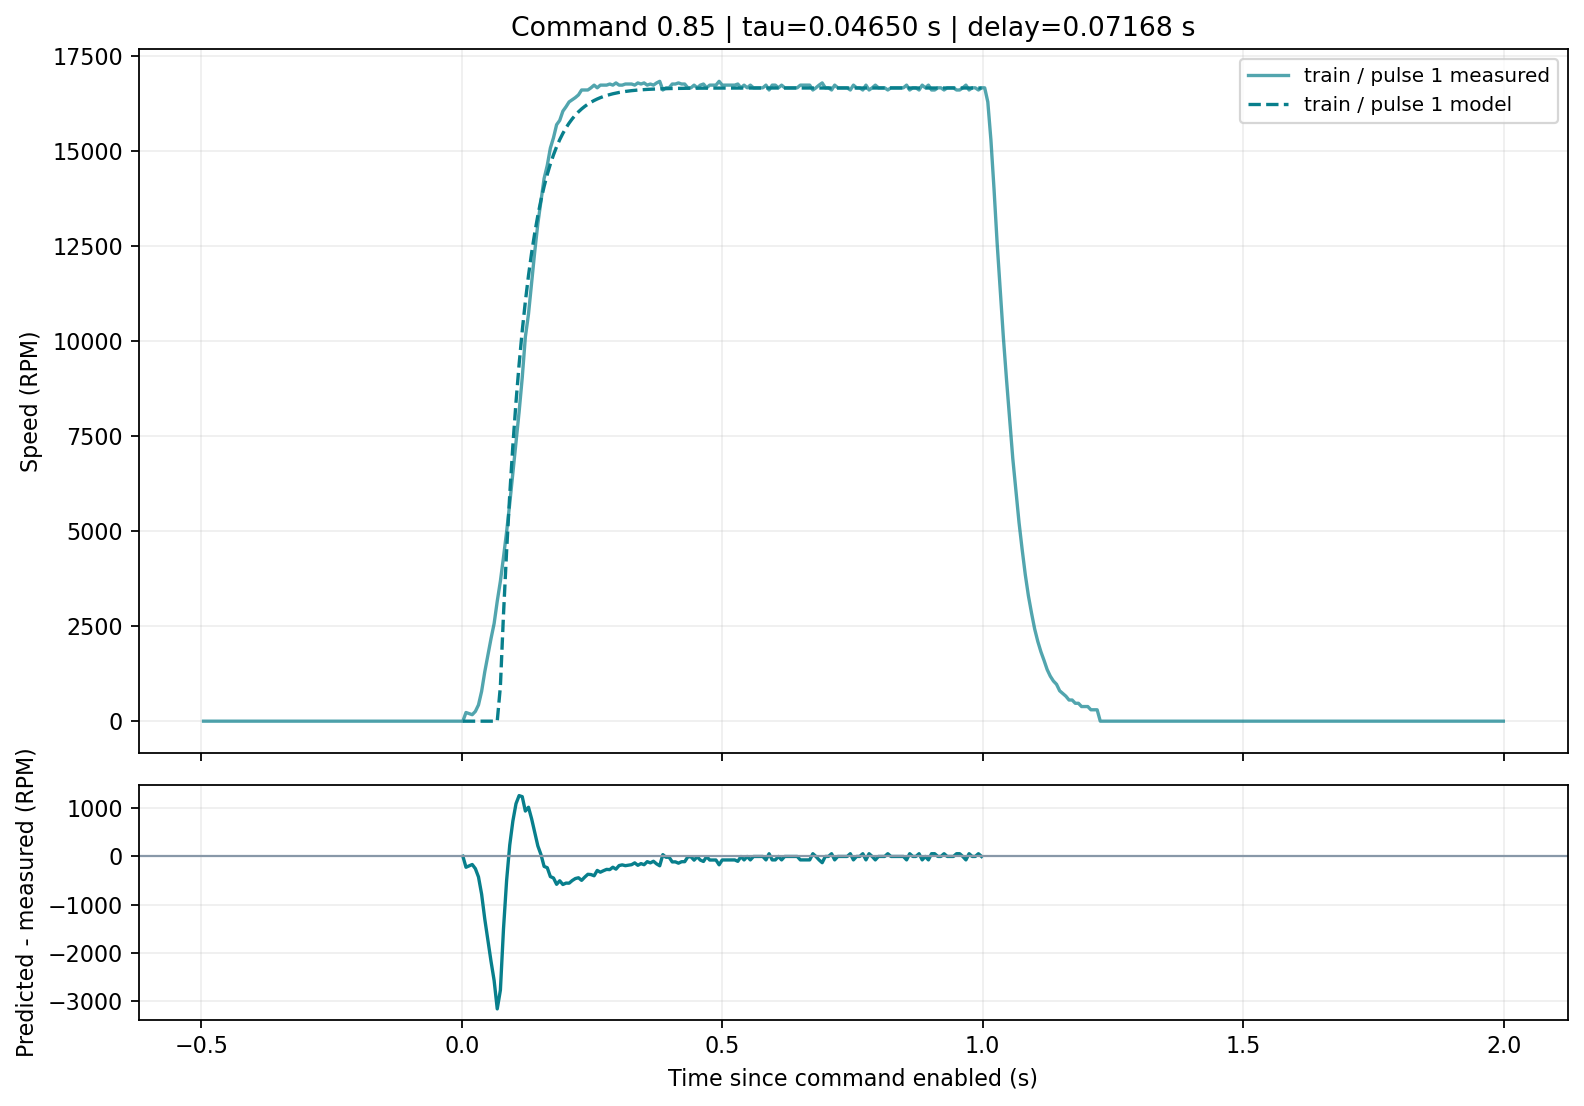

Data behind this chart, as committed beside it:
pulse_id, split, time_s, measured_rpm, predicted_rpm, residual_rpm
exp_a73fd19c77ad_p008, train, 0.002296, 0.0, 0.0, 0.0
exp_a73fd19c77ad_p008, train, 0.008296, 228.0, 0.0, -228.0
exp_a73fd19c77ad_p008, train, 0.01434, 200.0, 0.0, -200.0
exp_a73fd19c77ad_p008, train, 0.02029, 171.0, 0.0, -171.0
exp_a73fd19c77ad_p008, train, 0.02629, 257.0, 0.0, -257.0
exp_a73fd19c77ad_p008, train, 0.03228, 428.0, 0.0, -428.0
exp_a73fd19c77ad_p008, train, 0.03828, 785.0, 0.0, -785.0
exp_a73fd19c77ad_p008, train, 0.04435, 1300, 0.0, -1300
exp_a73fd19c77ad_p008, train, 0.05028, 1728, 0.0, -1728
exp_a73fd19c77ad_p008, train, 0.0563, 2171, 0.0, -2171
exp_a73fd19c77ad_p008, train, 0.0623, 2571, 0.0, -2571
exp_a73fd19c77ad_p008, train, 0.06827, 3157, 0.0, -3157
exp_a73fd19c77ad_p008, train, 0.07431, 3685, 916.6, -2768
exp_a73fd19c77ad_p008, train, 0.08026, 4314, 2809, -1505
exp_a73fd19c77ad_p008, train, 0.08626, 4985, 4485, -499.9
exp_a73fd19c77ad_p008, train, 0.09226, 5728, 5959, 230.8
exp_a73fd19c77ad_p008, train, 0.09825, 6528, 7255, 726.7
exp_a73fd19c77ad_p008, train, 0.1043, 7314, 8401, 1087
exp_a73fd19c77ad_p008, train, 0.1103, 8142, 9396, 1254
exp_a73fd19c77ad_p008, train, 0.1162, 9042, 10274, 1232
exp_a73fd19c77ad_p008, train, 0.1222, 10114, 11048, 933.8
exp_a73fd19c77ad_p008, train, 0.1282, 10714, 11727, 1013
exp_a73fd19c77ad_p008, train, 0.1343, 11557, 12330, 772.7
exp_a73fd19c77ad_p008, train, 0.1402, 12357, 12851, 493.6
exp_a73fd19c77ad_p008, train, 0.1462, 13100, 13312, 212.1
exp_a73fd19c77ad_p008, train, 0.1522, 13685, 13718, 32.99
exp_a73fd19c77ad_p008, train, 0.1582, 14285, 14075, -210.3
exp_a73fd19c77ad_p008, train, 0.1643, 14628, 14391, -237.5
exp_a73fd19c77ad_p008, train, 0.1702, 15085, 14664, -421.1
exp_a73fd19c77ad_p008, train, 0.1762, 15357, 14907, -449.8
exp_a73fd19c77ad_p008, train, 0.1822, 15700, 15119, -580.8
exp_a73fd19c77ad_p008, train, 0.1882, 15814, 15306, -507.6
exp_a73fd19c77ad_p008, train, 0.1943, 16057, 15472, -584.8
exp_a73fd19c77ad_p008, train, 0.2002, 16171, 15616, -555.4
exp_a73fd19c77ad_p008, train, 0.2062, 16300, 15743, -557.3
exp_a73fd19c77ad_p008, train, 0.2122, 16357, 15854, -502.6
exp_a73fd19c77ad_p008, train, 0.2182, 16414, 15953, -461.3
exp_a73fd19c77ad_p008, train, 0.2242, 16485, 16040, -445.3
exp_a73fd19c77ad_p008, train, 0.2302, 16614, 16115, -499
exp_a73fd19c77ad_p008, train, 0.2362, 16614, 16182, -432.2
exp_a73fd19c77ad_p008, train, 0.2422, 16614, 16240, -373.7
exp_a73fd19c77ad_p008, train, 0.2482, 16671, 16292, -379.1
exp_a73fd19c77ad_p008, train, 0.2542, 16742, 16338, -404.5
exp_a73fd19c77ad_p008, train, 0.2602, 16671, 16377, -294
exp_a73fd19c77ad_p008, train, 0.2662, 16742, 16412, -330
exp_a73fd19c77ad_p008, train, 0.2722, 16742, 16443, -299.2
exp_a73fd19c77ad_p008, train, 0.2782, 16742, 16470, -272
exp_a73fd19c77ad_p008, train, 0.2842, 16771, 16494, -277.2
exp_a73fd19c77ad_p008, train, 0.2902, 16742, 16515, -227.4
exp_a73fd19c77ad_p008, train, 0.2962, 16800, 16533, -267.1
exp_a73fd19c77ad_p008, train, 0.3022, 16742, 16549, -192.9
exp_a73fd19c77ad_p008, train, 0.3082, 16742, 16563, -178.7
exp_a73fd19c77ad_p008, train, 0.3142, 16771, 16576, -195.1
exp_a73fd19c77ad_p008, train, 0.3202, 16771, 16587, -184.3
exp_a73fd19c77ad_p008, train, 0.3262, 16771, 16596, -174.6
exp_a73fd19c77ad_p008, train, 0.3322, 16742, 16605, -137.2
exp_a73fd19c77ad_p008, train, 0.3382, 16800, 16612, -187.7
exp_a73fd19c77ad_p008, train, 0.3442, 16771, 16619, -152.1
exp_a73fd19c77ad_p008, train, 0.3501, 16800, 16625, -175.4
exp_a73fd19c77ad_p008, train, 0.3561, 16742, 16630, -112.4
... 107 more rows
